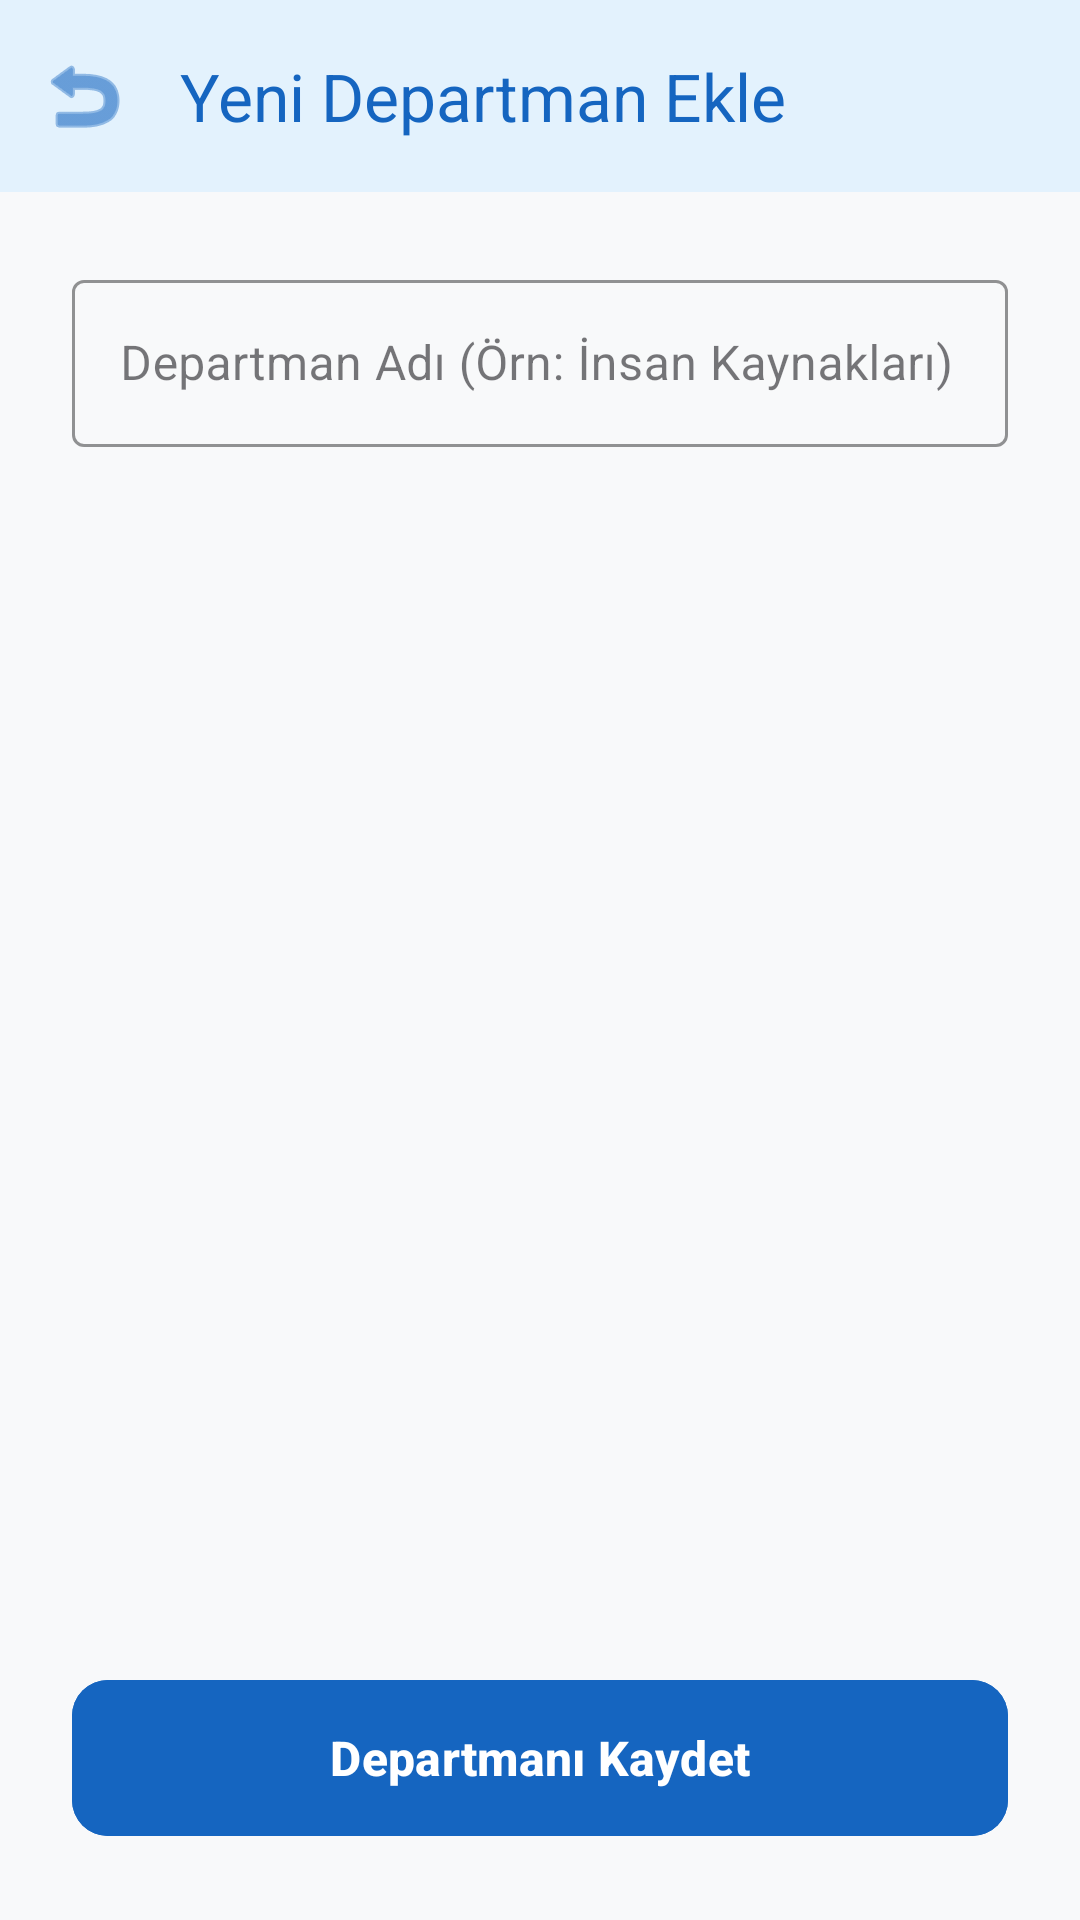

This screen was rendered from an Android layout file. Write that file and the resources it references.
<!-- AndroidManifest.xml: application theme Theme.ZiyaretciKayitSistemi -->
<!-- res/layout/fragment_add_department.xml -->
<?xml version="1.0" encoding="utf-8"?>
<androidx.constraintlayout.widget.ConstraintLayout xmlns:android="http://schemas.android.com/apk/res/android"
    xmlns:app="http://schemas.android.com/apk/res-auto"
    android:layout_width="match_parent"
    android:layout_height="match_parent"
    android:background="#F8F9FA"
    android:fitsSystemWindows="true">

    <com.google.android.material.appbar.MaterialToolbar
        android:id="@+id/toolbarAddDepartment"
        android:layout_width="match_parent"
        android:layout_height="wrap_content"
        android:background="#E3F2FD"
        app:title="Yeni Departman Ekle"
        app:titleTextColor="#1565C0"
        app:navigationIcon="@android:drawable/ic_menu_revert"
        app:navigationIconTint="#1565C0"
        app:layout_constraintTop_toTopOf="parent" />

    <LinearLayout
        android:layout_width="match_parent"
        android:layout_height="0dp"
        android:orientation="vertical"
        android:padding="24dp"
        app:layout_constraintTop_toBottomOf="@+id/toolbarAddDepartment"
        app:layout_constraintBottom_toTopOf="@+id/btnSaveDepartment">

        <com.google.android.material.textfield.TextInputLayout
            android:id="@+id/tilDepartmentName"
            style="@style/Widget.MaterialComponents.TextInputLayout.OutlinedBox"
            android:layout_width="match_parent"
            android:layout_height="wrap_content"
            app:boxStrokeColor="#90CAF9"
            app:hintTextColor="#6C757D">

            <com.google.android.material.textfield.TextInputEditText
                android:id="@+id/etDepartmentName"
                android:layout_width="match_parent"
                android:layout_height="wrap_content"
                android:hint="Departman Adı (Örn: İnsan Kaynakları)"
                android:inputType="textCapWords" />
        </com.google.android.material.textfield.TextInputLayout>

    </LinearLayout>

    <com.google.android.material.button.MaterialButton
        android:id="@+id/btnSaveDepartment"
        android:layout_width="match_parent"
        android:layout_height="60dp"
        android:layout_margin="24dp"
        android:text="Departmanı Kaydet"
        android:textSize="16sp"
        android:textStyle="bold"
        app:cornerRadius="12dp"
        android:backgroundTint="#1565C0"
        app:layout_constraintBottom_toBottomOf="parent" />

</androidx.constraintlayout.widget.ConstraintLayout>
<!-- resources referenced by this layout -->
<resources>
  <style name="Theme.ZiyaretciKayitSistemi" parent="Base.Theme.ZiyaretciKayitSistemi" />
  <style name="Base.Theme.ZiyaretciKayitSistemi" parent="Theme.Material3.DayNight.NoActionBar">
          <item name="android:statusBarColor">#E3F2FD</item>
  
          <item name="android:windowLightStatusBar">true</item>
  
          <item name="colorPrimaryContainer">@color/blue</item>
          <item name="colorSecondaryContainer">@color/ligth_blue</item>
      </style>
  <color name="blue">#0D6EFD</color>
  <color name="ligth_blue">#E6F0FF</color>
</resources>
